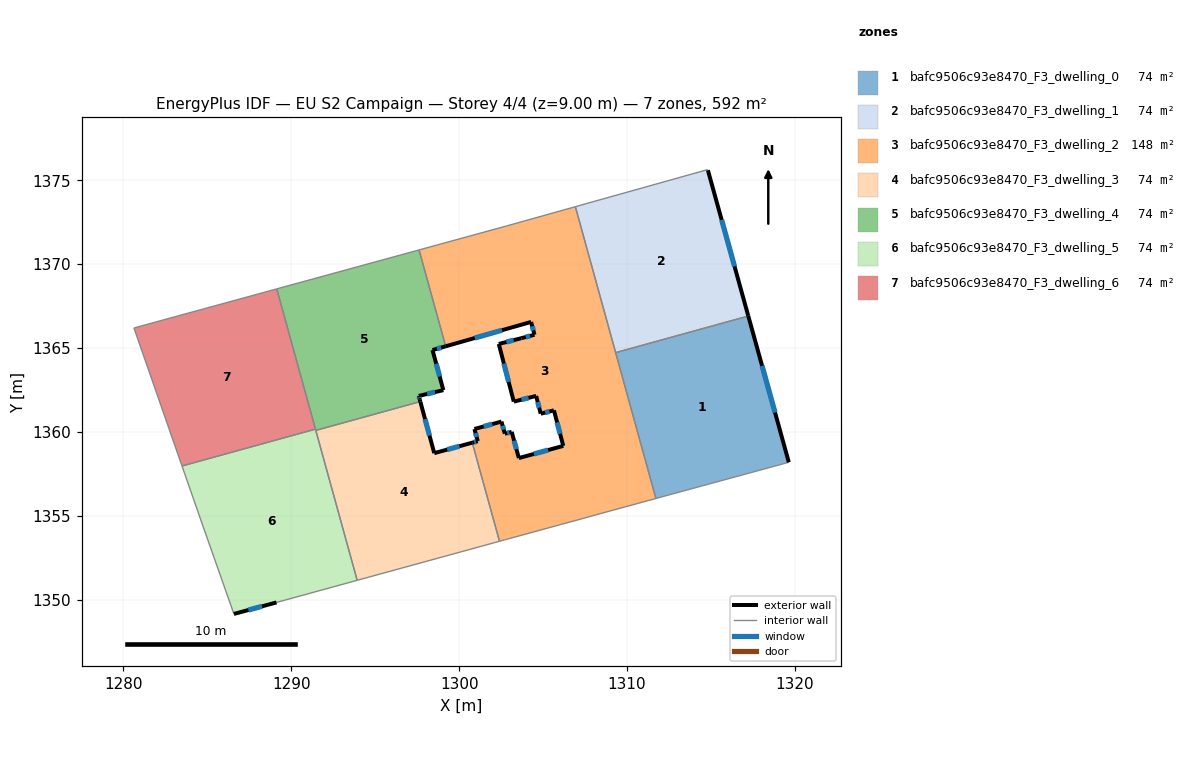
=== STOREY PLAN SPEC (per zone: floor XY polygon, exterior-wall plan segments, windows/doors) ===
zone 1: bafc9506c93e8470_F3_dwelling_0  (74.0 m²)
  floor: (1317.23, 1366.91) (1319.64, 1358.20) (1311.72, 1356.04) (1309.32, 1364.73)
  exterior wall: (1319.64, 1358.20) – (1317.23, 1366.91)  [9.0 m]
    window: (1318.82, 1361.16) – (1318.05, 1363.94)  [2.8 m²]
  interior walls: 3
zone 2: bafc9506c93e8470_F3_dwelling_1  (74.0 m²)
  floor: (1314.82, 1375.59) (1317.23, 1366.91) (1309.32, 1364.73) (1306.92, 1373.42) (1314.77, 1375.62)
  exterior wall: (1317.23, 1366.91) – (1314.82, 1375.59)  [9.0 m]
    window: (1316.41, 1369.86) – (1315.64, 1372.64)  [2.8 m²]
  interior walls: 4
zone 3: bafc9506c93e8470_F3_dwelling_2  (148.1 m²)
  floor: (1306.92, 1373.42) (1311.72, 1356.04) (1308.16, 1355.07) (1307.32, 1354.83) (1306.09, 1354.50) (1302.78, 1353.59) (1302.70, 1353.57) (1302.40, 1353.49) (1300.78, 1359.36) (1301.11, 1359.45) (1300.91, 1360.18) (1302.52, 1360.62) (1302.72, 1359.90) (1303.13, 1360.01) (1303.56, 1358.45) (1306.20, 1359.17) (1305.65, 1361.29) (1304.86, 1361.09) (1304.59, 1362.15) (1303.26, 1361.81) (1302.36, 1365.25) (1303.70, 1365.59) (1304.49, 1365.79) (1304.29, 1366.56) (1299.20, 1365.11) (1297.61, 1370.85) (1302.82, 1372.27)
  exterior wall: (1301.11, 1359.45) – (1300.78, 1359.36)  [0.3 m]
    window: (1301.00, 1359.42) – (1300.89, 1359.39)  [0.1 m²]
  exterior wall: (1300.91, 1360.18) – (1301.11, 1359.45)  [0.8 m]
    window: (1300.98, 1359.93) – (1301.04, 1359.70)  [0.2 m²]
  exterior wall: (1302.52, 1360.62) – (1300.91, 1360.18)  [1.7 m]
    window: (1301.97, 1360.47) – (1301.46, 1360.33)  [0.5 m²]
  exterior wall: (1302.72, 1359.90) – (1302.52, 1360.62)  [0.8 m]
    window: (1302.65, 1360.14) – (1302.59, 1360.37)  [0.2 m²]
  exterior wall: (1303.13, 1360.01) – (1302.72, 1359.90)  [0.4 m]
    window: (1302.99, 1359.97) – (1302.86, 1359.94)  [0.1 m²]
  exterior wall: (1303.56, 1358.45) – (1303.13, 1360.01)  [1.6 m]
    window: (1303.41, 1358.98) – (1303.27, 1359.48)  [0.5 m²]
  exterior wall: (1306.20, 1359.17) – (1303.56, 1358.45)  [2.7 m]
    window: (1305.30, 1358.92) – (1304.46, 1358.69)  [0.8 m²]
  exterior wall: (1305.65, 1361.29) – (1306.20, 1359.17)  [2.2 m]
    window: (1305.84, 1360.57) – (1306.01, 1359.89)  [0.7 m²]
  exterior wall: (1304.86, 1361.09) – (1305.65, 1361.29)  [0.8 m]
    window: (1305.13, 1361.16) – (1305.38, 1361.22)  [0.2 m²]
  exterior wall: (1304.59, 1362.15) – (1304.86, 1361.09)  [1.1 m]
    window: (1304.68, 1361.79) – (1304.77, 1361.45)  [0.3 m²]
  exterior wall: (1303.26, 1361.81) – (1304.59, 1362.15)  [1.4 m]
    window: (1303.71, 1361.92) – (1304.13, 1362.03)  [0.4 m²]
  exterior wall: (1302.36, 1365.25) – (1303.26, 1361.81)  [3.6 m]
    window: (1302.67, 1364.08) – (1302.95, 1362.98)  [1.1 m²]
  exterior wall: (1303.70, 1365.59) – (1302.36, 1365.25)  [1.4 m]
    window: (1303.25, 1365.47) – (1302.82, 1365.36)  [0.4 m²]
  exterior wall: (1304.49, 1365.79) – (1303.70, 1365.59)  [0.8 m]
    window: (1304.22, 1365.72) – (1303.97, 1365.66)  [0.2 m²]
  exterior wall: (1304.29, 1366.56) – (1304.49, 1365.79)  [0.8 m]
    window: (1304.35, 1366.30) – (1304.42, 1366.05)  [0.2 m²]
  exterior wall: (1299.20, 1365.11) – (1304.29, 1366.56)  [5.3 m]
    window: (1300.93, 1365.60) – (1302.55, 1366.06)  [1.6 m²]
  interior walls: 12
zone 4: bafc9506c93e8470_F3_dwelling_3  (74.1 m²)
  floor: (1300.78, 1359.36) (1302.40, 1353.49) (1293.92, 1351.16) (1291.46, 1360.09) (1297.69, 1361.81) (1298.52, 1358.74)
  exterior wall: (1298.52, 1358.74) – (1297.69, 1361.81)  [3.2 m]
    window: (1298.23, 1359.78) – (1297.97, 1360.77)  [1.0 m²]
  exterior wall: (1300.78, 1359.36) – (1298.52, 1358.74)  [2.3 m]
    window: (1300.01, 1359.15) – (1299.29, 1358.95)  [0.7 m²]
  interior walls: 4
zone 5: bafc9506c93e8470_F3_dwelling_4  (74.1 m²)
  floor: (1297.61, 1370.85) (1299.20, 1365.11) (1298.41, 1364.88) (1299.06, 1362.49) (1297.59, 1362.15) (1297.65, 1361.94) (1297.69, 1361.81) (1291.46, 1360.09) (1289.13, 1368.53)
  exterior wall: (1297.59, 1362.15) – (1299.06, 1362.49)  [1.5 m]
    window: (1298.09, 1362.27) – (1298.56, 1362.38)  [0.5 m²]
  exterior wall: (1297.65, 1361.94) – (1297.59, 1362.15)  [0.2 m]
    window: (1297.63, 1362.01) – (1297.61, 1362.08)  [0.1 m²]
  exterior wall: (1297.69, 1361.81) – (1297.65, 1361.94)  [0.1 m]
  exterior wall: (1298.41, 1364.88) – (1299.20, 1365.11)  [0.8 m]
    window: (1298.68, 1364.96) – (1298.93, 1365.03)  [0.2 m²]
  exterior wall: (1299.06, 1362.49) – (1298.41, 1364.88)  [2.5 m]
    window: (1298.84, 1363.31) – (1298.63, 1364.07)  [0.8 m²]
  interior walls: 5
zone 6: bafc9506c93e8470_F3_dwelling_5  (74.0 m²)
  floor: (1291.44, 1360.17) (1293.92, 1351.16) (1289.12, 1349.85) (1286.58, 1349.16) (1284.57, 1354.87) (1283.49, 1357.97)
  exterior wall: (1286.58, 1349.16) – (1289.12, 1349.85)  [2.6 m]
    window: (1287.44, 1349.39) – (1288.25, 1349.61)  [0.8 m²]
  interior walls: 6
zone 7: bafc9506c93e8470_F3_dwelling_6  (74.1 m²)
  floor: (1289.13, 1368.53) (1291.44, 1360.17) (1283.49, 1357.97) (1280.62, 1366.20)
  interior walls: 4

=== DERIVED (storey summary) ===
Building: EU S2 Campaign
Storey: 4 of 4  (floor level z = 9.00 m)
Storey gross floor area: 592.4 m²
Zones on this storey: 7
  - bafc9506c93e8470_F3_dwelling_0: floor 74.0 m²; exterior wall 9.0 m (27.1 m²); 1 window(s) 2.8 m²; WWR 10.2%
  - bafc9506c93e8470_F3_dwelling_1: floor 74.0 m²; exterior wall 9.0 m (27.0 m²); 1 window(s) 2.8 m²; WWR 10.2%
  - bafc9506c93e8470_F3_dwelling_2: floor 148.1 m²; exterior wall 25.6 m (76.8 m²); 16 window(s) 7.8 m²; WWR 10.2%
  - bafc9506c93e8470_F3_dwelling_3: floor 74.1 m²; exterior wall 5.5 m (16.6 m²); 2 window(s) 1.7 m²; WWR 10.2%
  - bafc9506c93e8470_F3_dwelling_4: floor 74.1 m²; exterior wall 5.1 m (15.4 m²); 4 window(s) 1.5 m²; WWR 10.0%
  - bafc9506c93e8470_F3_dwelling_5: floor 74.0 m²; exterior wall 2.6 m (7.9 m²); 1 window(s) 0.8 m²; WWR 10.2%
  - bafc9506c93e8470_F3_dwelling_6: floor 74.1 m²
Zone adjacency (shared interzone walls):
  - bafc9506c93e8470_F3_dwelling_0 ↔ bafc9506c93e8470_F3_dwelling_1
  - bafc9506c93e8470_F3_dwelling_0 ↔ bafc9506c93e8470_F3_dwelling_2
  - bafc9506c93e8470_F3_dwelling_1 ↔ bafc9506c93e8470_F3_dwelling_2
  - bafc9506c93e8470_F3_dwelling_2 ↔ bafc9506c93e8470_F3_dwelling_3
  - bafc9506c93e8470_F3_dwelling_2 ↔ bafc9506c93e8470_F3_dwelling_4
  - bafc9506c93e8470_F3_dwelling_3 ↔ bafc9506c93e8470_F3_dwelling_4
  - bafc9506c93e8470_F3_dwelling_3 ↔ bafc9506c93e8470_F3_dwelling_5
  - bafc9506c93e8470_F3_dwelling_4 ↔ bafc9506c93e8470_F3_dwelling_5
  - bafc9506c93e8470_F3_dwelling_4 ↔ bafc9506c93e8470_F3_dwelling_6
  - bafc9506c93e8470_F3_dwelling_5 ↔ bafc9506c93e8470_F3_dwelling_6